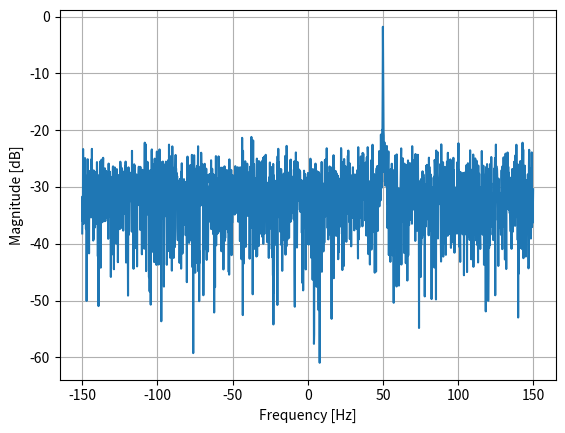

Source code (Python):
import numpy as np
import matplotlib.pyplot as plt

Fs = 300 # sample rate
Ts = 1/Fs # sample period
N = 2048 # number of samples to simulate

t = Ts*np.arange(N)
x = np.exp(1j*2*np.pi*50*t) # simulates sinusoid at 50 Hz

n = (np.random.randn(N) + 1j*np.random.randn(N))/np.sqrt(2) # complex noise with unity power
noise_power = 2
r = x + n * np.sqrt(noise_power)

PSD = (np.abs(np.fft.fft(r))/N)**2
PSD_log = 10.0*np.log10(PSD)
PSD_shifted = np.fft.fftshift(PSD_log)

f = np.arange(Fs/-2.0, Fs/2.0, Fs/N) # start, stop, step

plt.plot(f, PSD_shifted)
plt.xlabel("Frequency [Hz]")
plt.ylabel("Magnitude [dB]")
plt.grid(True)
plt.show()
